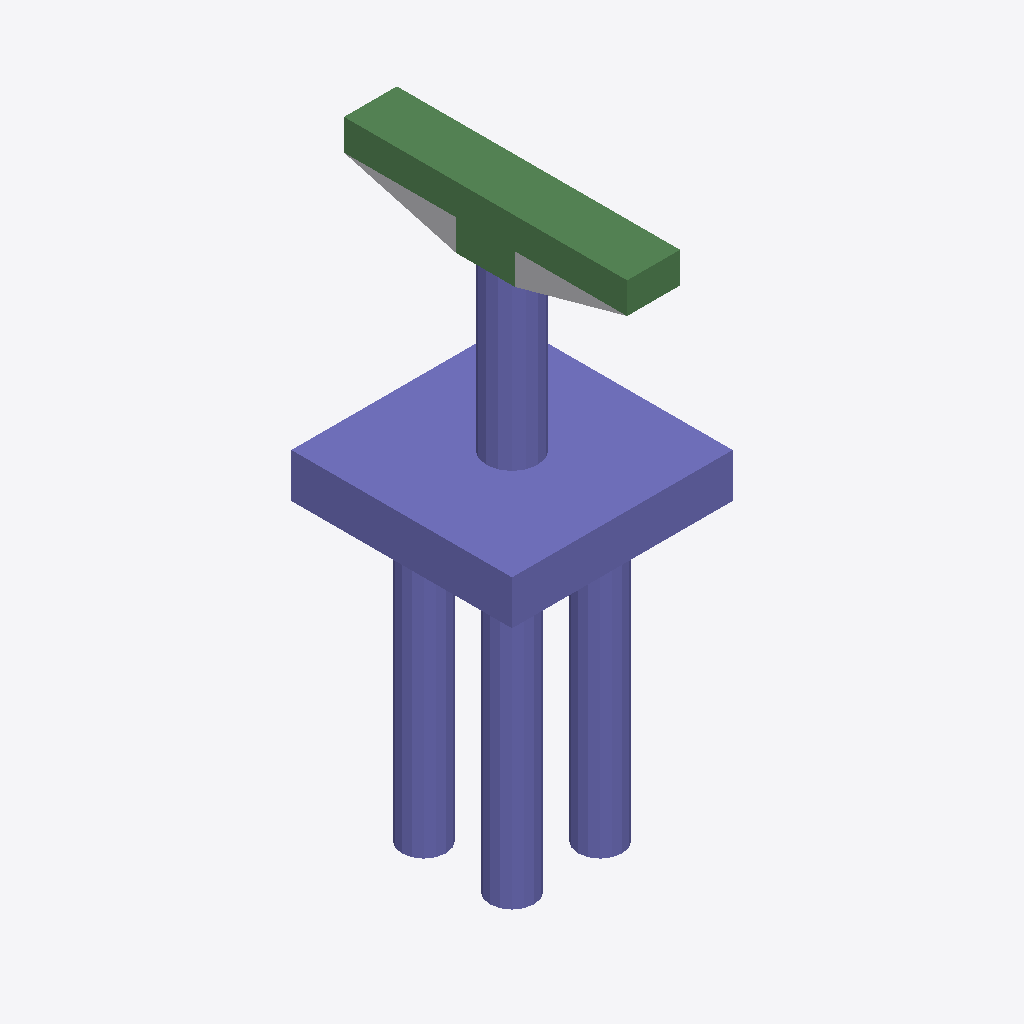
Isometric view of an IFC building model (IFC-SPF (STEP), schema IFC2X3, length unit foot), seen from the south-west, elements coloured by IFC class: 29 columns (violet), 8 beams (green), 1 other element (light grey).
Extent 7.5 m × 9.6 m × 19.4 m (x, y, z). Storeys (2): L1 at 0.00 m; L2 at 3.66 m. Elements (51): 42 IfcColumn, 8 IfcBeam, 1 IfcBuildingElementProxy.

HEADER;
FILE_DESCRIPTION(('ViewDefinition [CoordinationView_V2.0]','RevitIdentifiers [ContentGUID: 857dd015-ed87-4aaa-9ad4-c6f39477555e, VersionGUID: 0b1f317d-fa2c-447e-8cf2-97a3416dade4, NumberOfSaves: 0]','CoordinateReference [CoordinateBase: Shared Coordinates]'),'2;1');
FILE_NAME('D_45_3L_NF_S_Sub_updated.ifc','2026-06-23T14:37:42+05:30',(''),(''),'ODA SDAI 25.12','Autodesk - Revit 27.0.20.10 (ENU) - 27.0.20.10','');
FILE_SCHEMA(('IFC2X3'));
ENDSEC;
DATA;
#27=IFCPROJECT('25VT0LxOTAgfhKnlDhYAgk',#6,'Project Number',$,$,'Project Name','Project Status',(#22),#5175);
#41=IFCSITE('25VT0LxOTAgfhKnlDhYAgi',#6,'The site:1246250',$,$,#40,$,$,.ELEMENT.,(42,21,31,401672),(-71,-3,-24,-345703),0.0,$,$);
#31=IFCBUILDING('25VT0LxOTAgfhKnlDhYAgl',#6,'Building Name',$,$,#30,$,'Building Name',.ELEMENT.,$,$,#28);
#34=IFCBUILDINGSTOREY('2JF4e6axWHqu3u0C1FZlmi',#6,'L1',$,$,#33,$,'L1',.ELEMENT.,0.0);
#38=IFCBUILDINGSTOREY('1ZGO8hrFCHqw0v0026FpFv',#6,'L2',$,$,#37,$,'L2',.ELEMENT.,12.0);
#1402=IFCCOLUMN('0B7p5z_Yn4VepobwD1VgdS',#6,'Column#61',$,$,#1401,#1398,'1246264');
#2551=IFCCOLUMN('0B7p5z_Yn4VepobwD1VgcW',#6,'Column#9',$,$,#2550,#2547,'1246276');
#1674=IFCBEAM('0B7p5z_Yn4VepobwD1VgdV',#6,'Beam#64',$,$,#1673,#1670,'1246267');
#4144=IFCBEAM('0B7p5z_Yn4VepobwD1Vgcm',#6,'Beam#62',$,$,#4143,#4140,'1246292');
#77=IFCBUILDINGELEMENTPROXY('0B7p5z_Yn4VepobwD1VgyU',#6,'Structural Framing 1:Structural Framing 1:1245946',$,$,#76,#74,'1245946',$);
#4094=IFCBEAM('0B7p5z_Yn4VepobwD1Vgct',#6,'Beam#52',$,$,#4093,#4090,'1246291');
#1351=IFCBEAM('0B7p5z_Yn4VepobwD1VgdJ',#6,'Beam#53',$,$,#1350,#1347,'1246263');
#2823=IFCBEAM('0B7p5z_Yn4VepobwD1VgcZ',#6,'Beam#65',$,$,#2822,#2819,'1246279');
#1896=IFCCOLUMN('0B7p5z_Yn4VepobwD1VgdP',#6,'Column#37',$,$,#1895,#1892,'1246269');
#413=IFCCOLUMN('0B7p5z_Yn4VepobwD1VgdA',#6,'Column#24',$,$,#412,#409,'1246254');
#524=IFCCOLUMN('0B7p5z_Yn4VepobwD1VgdB',#6,'Column#21',$,$,#523,#520,'1246255');
#968=IFCCOLUMN('0B7p5z_Yn4VepobwD1VgdN',#6,'Column#28',$,$,#967,#964,'1246259');
#1301=IFCCOLUMN('0B7p5z_Yn4VepobwD1VgdI',#6,'Column#36',$,$,#1300,#1297,'1246262');
#1785=IFCCOLUMN('0B7p5z_Yn4VepobwD1VgdO',#6,'Column#49',$,$,#1784,#1781,'1246268');
#2340=IFCCOLUMN('0B7p5z_Yn4VepobwD1Vgcb',#6,'Column#33',$,$,#2339,#2336,'1246273');
#3378=IFCCOLUMN('0B7p5z_Yn4VepobwD1Vgce',#6,'Column#35',$,$,#3377,#3374,'1246284');
#3600=IFCCOLUMN('0B7p5z_Yn4VepobwD1Vgcg',#6,'Column#45',$,$,#3599,#3596,'1246286');
#3489=IFCCOLUMN('0B7p5z_Yn4VepobwD1Vgcf',#6,'Column#23',$,$,#3488,#3485,'1246285');
#4044=IFCCOLUMN('0B7p5z_Yn4VepobwD1Vgcs',#6,'Column#44',$,$,#4043,#4040,'1246290');
#4305=IFCCOLUMN('0B7p5z_Yn4VepobwD1Vgco',#6,'Column#25',$,$,#4304,#4301,'1246294');
#4638=IFCCOLUMN('0B7p5z_Yn4VepobwD1Vgcz',#6,'Column#27',$,$,#4637,#4634,'1246297');
#4971=IFCCOLUMN('0B7p5z_Yn4VepobwD1Vgcu',#6,'Column#43',$,$,#4970,#4967,'1246300');
#5082=IFCCOLUMN('0B7p5z_Yn4VepobwD1Vgcv',#6,'Column#41',$,$,#5081,#5078,'1246301');
#1513=IFCCOLUMN('0B7p5z_Yn4VepobwD1VgdT',#6,'Column#48',$,$,#1512,#1509,'1246265');
#2007=IFCCOLUMN('0B7p5z_Yn4VepobwD1VgdQ',#6,'Column#32',$,$,#2006,#2003,'1246270');
#2229=IFCCOLUMN('0B7p5z_Yn4VepobwD1Vgca',#6,'Column#40',$,$,#2228,#2225,'1246272');
#3156=IFCCOLUMN('0B7p5z_Yn4VepobwD1Vgck',#6,'Column#39',$,$,#3155,#3152,'1246282');
#3822=IFCCOLUMN('0B7p5z_Yn4VepobwD1Vgcq',#6,'Column#31',$,$,#3821,#3818,'1246288');
#3711=IFCCOLUMN('0B7p5z_Yn4VepobwD1Vgch',#6,'Column#47',$,$,#3710,#3707,'1246287');
#746=IFCCOLUMN('0B7p5z_Yn4VepobwD1VgdL',#6,'Column#29',$,$,#745,#742,'1246257');
#2118=IFCCOLUMN('0B7p5z_Yn4VepobwD1VgdR',#6,'Column#20',$,$,#2117,#2114,'1246271');
#2934=IFCCOLUMN('0B7p5z_Yn4VepobwD1Vgci',#6,'Column#19',$,$,#2933,#2930,'1246280');
#2390=IFCBEAM('0B7p5z_Yn4VepobwD1Vgcc',#6,'Beam#63',$,$,#2389,#2386,'1246274');
#2440=IFCBEAM('0B7p5z_Yn4VepobwD1Vgcd',#6,'Beam#57',$,$,#2439,#2436,'1246275');
#4194=IFCBEAM('0B7p5z_Yn4VepobwD1Vgcn',#6,'Beam#54',$,$,#4193,#4190,'1246293');
#1079=IFCCOLUMN('0B7p5z_Yn4VepobwD1VgdG',#6,'Column#17',$,$,#1078,#1075,'1246260');
#3267=IFCCOLUMN('0B7p5z_Yn4VepobwD1Vgcl',#6,'Column#16',$,$,#3266,#3263,'1246283');
#4860=IFCCOLUMN('0B7p5z_Yn4VepobwD1Vgc$',#6,'Column#15',$,$,#4859,#4856,'1246299');
ENDSEC;
